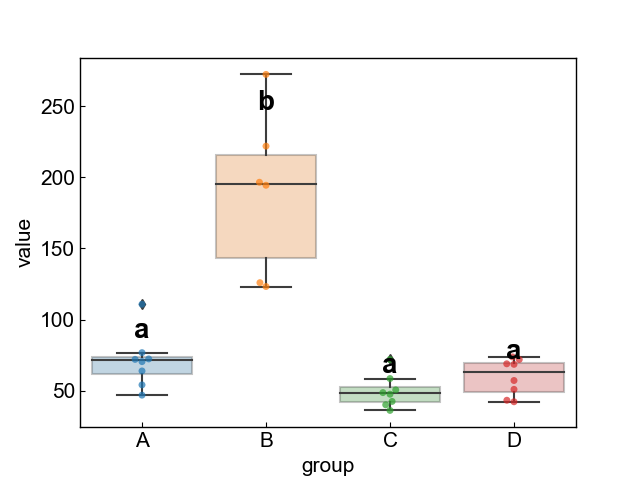

Values plotted in this chart, from the file beside it:
A, 110.7854478
A, 76.76
A, 54.14
A, 63.9
A, 72.37
A, 72.04
A, 70.47
A, 46.91
B, 194.4
B, 272.2
B, 196.5
B, 221.9
B, 123.2
B, 125.9
C, 42.5
C, 50.61
C, 71.96
C, 58.56
C, 48.7
C, 47.59
C, 40.15
C, 36.2
D, 73.78
D, 71.95
D, 68.56
D, 68.93
D, 42.27
D, 50.98
D, 43.33
D, 57.2
